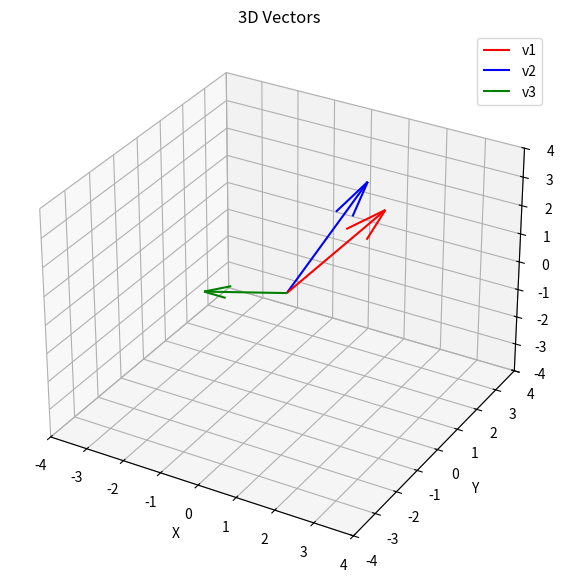

Generate this figure with matplotlib:
# for three
import numpy as np
import matplotlib.pyplot as plt
from mpl_toolkits.mplot3d import Axes3D

# 3D vectors
v1 = np.array([2, 1, 3])
v2 = np.array([1, 2, 3])
v3 = np.array([-1, -2, 1])

fig = plt.figure(figsize=(7,7))
ax = fig.add_subplot(111, projection='3d')

# Draw vectors
ax.quiver(0, 0, 0, v1[0], v1[1], v1[2], color='r', label='v1')
ax.quiver(0, 0, 0, v2[0], v2[1], v2[2], color='b', label='v2')
ax.quiver(0, 0, 0, v3[0], v3[1], v3[2], color='g', label='v3')

ax.set_xlim([-4,4])
ax.set_ylim([-4,4])
ax.set_zlim([-4,4])

ax.set_xlabel('X')
ax.set_ylabel('Y')
ax.set_zlabel('Z')
ax.legend()
ax.set_title("3D Vectors")
plt.show()
